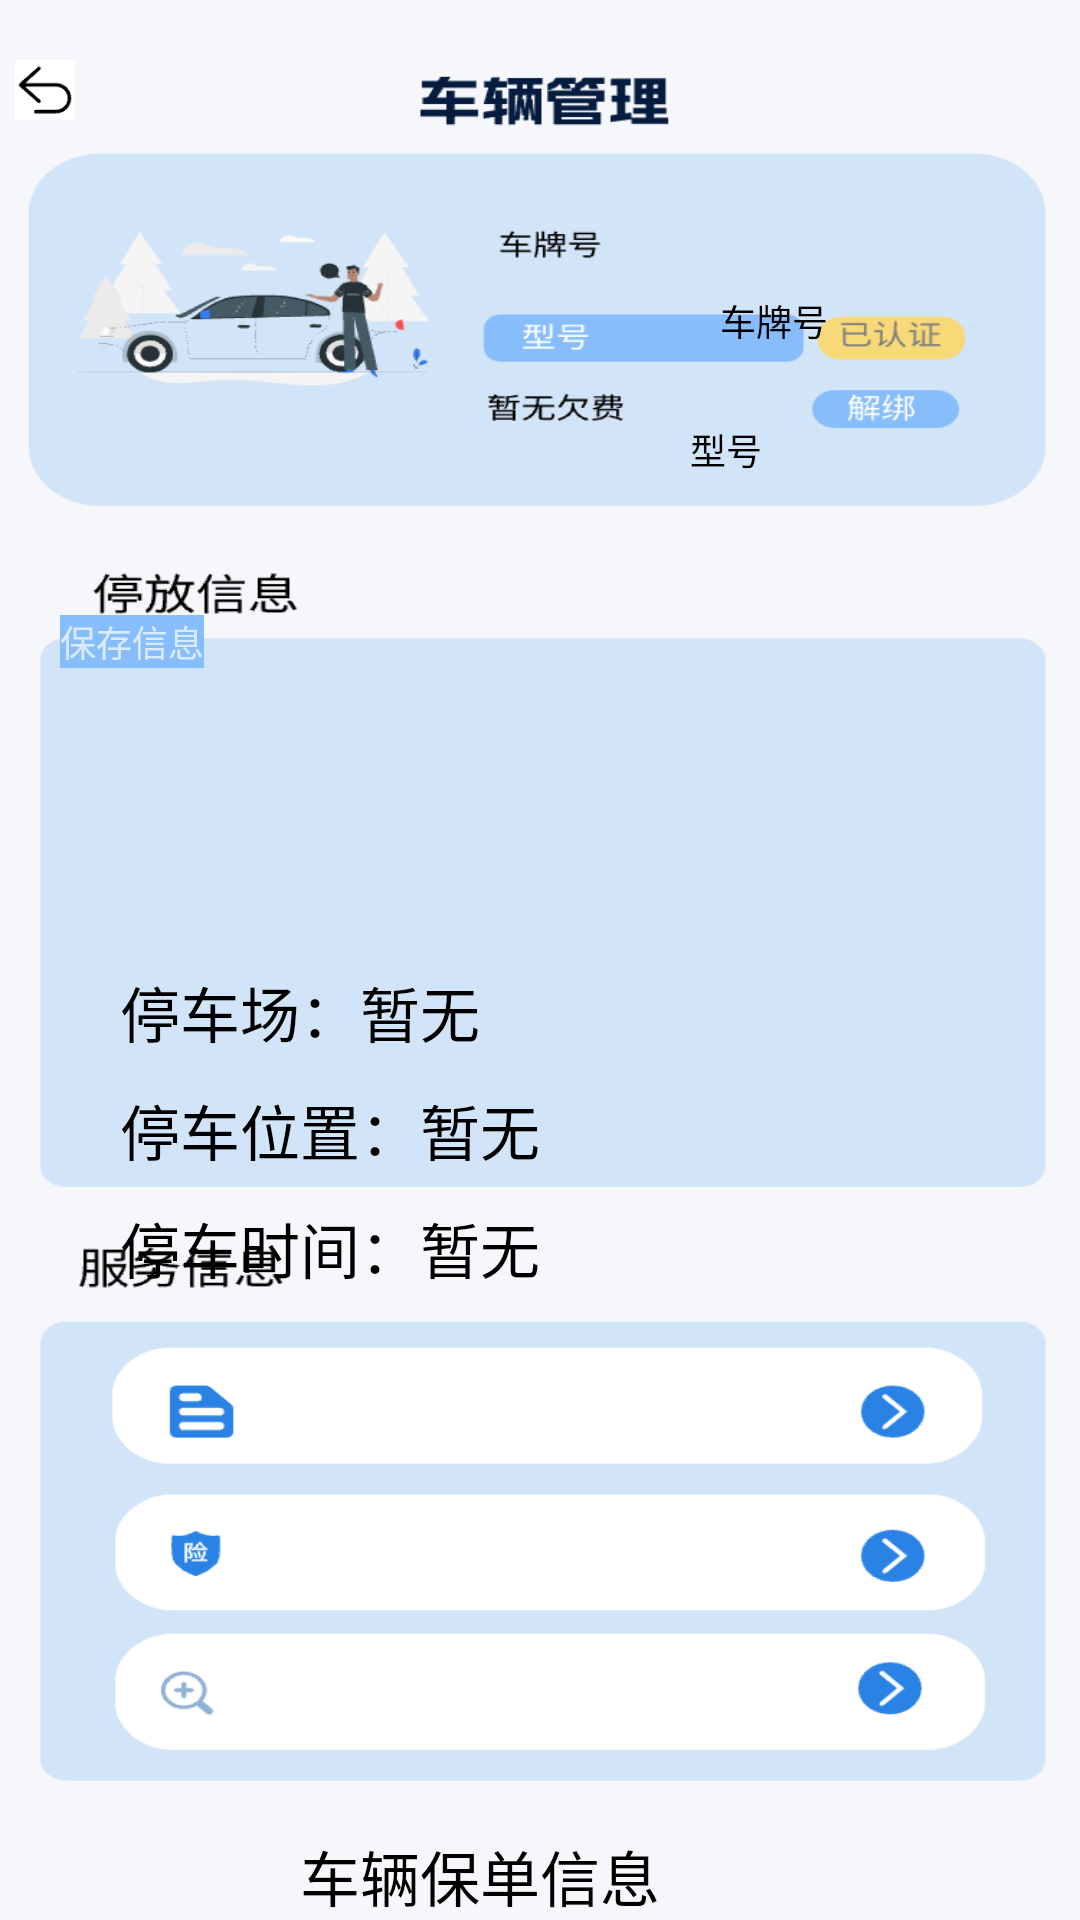

This screen was rendered from an Android layout file. Write that file and the resources it references.
<!-- AndroidManifest.xml: application theme Theme.AppCompat.NoActionBar -->
<!-- res/layout/mycar.xml -->
<?xml version="1.0" encoding="utf-8"?>
<LinearLayout xmlns:android="http://schemas.android.com/apk/res/android"
    android:layout_width="match_parent"
    android:layout_height="match_parent"
    android:background="@mipmap/bg2"
    android:orientation="vertical">

    <ImageView
        android:id="@+id/re"
        android:layout_width="20sp"
        android:layout_height="20sp"
        android:background="@drawable/re"
        android:layout_marginTop="20sp"
        android:layout_marginLeft="5dp"

        >

    </ImageView>
    <RelativeLayout
        android:layout_width="match_parent"
        android:layout_height="wrap_content"
        android:orientation="vertical"
        android:layout_marginTop="50dp"
        >

        <TextView
            android:id="@+id/num"
            android:textColor="@color/black"
            android:layout_width="wrap_content"
            android:layout_height="wrap_content"
            android:text="车牌号"
            android:layout_marginLeft="240dp"
            android:textSize="12sp"
            android:layout_alignParentTop="true"
            android:layout_marginTop="8dp">
        </TextView>

        <TextView
            android:id="@+id/type"
            android:textColor="@color/black"
            android:layout_width="wrap_content"
            android:layout_height="wrap_content"
            android:text="型号"
            android:layout_marginLeft="230dp"
            android:textSize="12sp"
            android:layout_alignParentTop="true"
            android:layout_marginTop="51dp"
            >
        </TextView>
        <TextView
            android:id="@+id/tv_delete"
            android:layout_width="50dp"
            android:layout_height="20dp"
            android:layout_marginTop="10dp"
            android:layout_marginStart="312dp" />
        <TextView
            android:id="@+id/tv_save"
            android:layout_width="wrap_content"
            android:layout_height="wrap_content"
            android:text="保存信息"
            android:textSize="12sp"
            android:layout_marginStart="20dp"
            android:background="#87BDFA"
            android:layout_alignParentTop="true"
            android:layout_marginTop="115dp"/>

    </RelativeLayout>
    <LinearLayout
        android:layout_width="match_parent"
        android:layout_height="wrap_content"
        android:orientation="vertical"
        android:layout_marginTop="100dp">
        <LinearLayout
            android:layout_width="match_parent"
            android:layout_height="wrap_content"
            android:orientation="horizontal">
            <TextView
                android:layout_width="wrap_content"
                android:layout_height="wrap_content"
                android:text="停车场："
                android:textSize="20sp"
                android:textColor="@color/black"
                android:layout_marginStart="40dp"/>
            <TextView
                android:id="@+id/tv_park"
                android:layout_width="0dp"
                android:layout_height="wrap_content"
                android:layout_weight="1"
                android:gravity="start"
                android:text="暂无"
                android:textSize="20sp"
                android:textColor="@color/black" />

        </LinearLayout>
        <LinearLayout
            android:layout_width="match_parent"
            android:layout_height="wrap_content"
            android:orientation="horizontal"
            android:layout_marginTop="10dp">
            <TextView
                android:layout_width="wrap_content"
                android:layout_height="wrap_content"
                android:text="停车位置："
                android:textSize="20sp"
                android:textColor="@color/black"
                android:layout_marginStart="40dp"/>
            <TextView
                android:id="@+id/tv_place"
                android:layout_width="0dp"
                android:layout_height="wrap_content"
                android:layout_weight="1"
                android:gravity="start"
                android:text="暂无"
                android:textSize="20sp"
                android:textColor="@color/black" />
        </LinearLayout>
        <LinearLayout
            android:layout_width="match_parent"
            android:layout_height="wrap_content"
            android:orientation="horizontal"
            android:layout_marginTop="10dp">
            <TextView
                android:layout_width="wrap_content"
                android:layout_height="wrap_content"
                android:text="停车时间："
                android:textSize="20sp"
                android:textColor="@color/black"
                android:layout_marginStart="40dp"/>
            <TextView
                android:id="@+id/tv_time"
                android:layout_width="0dp"
                android:layout_height="wrap_content"
                android:layout_weight="1"
                android:gravity="start"
                android:text="暂无"
                android:textSize="20sp"
                android:textColor="@color/black" />
        </LinearLayout>
    </LinearLayout>

    <LinearLayout
        android:layout_width="match_parent"
        android:layout_height="wrap_content"
        android:orientation="vertical"
        android:layout_marginTop="180dp">
        <TextView
            android:layout_width="wrap_content"
            android:layout_height="wrap_content"
            android:textColor="@color/black"
            android:text="车辆保单信息"
            android:layout_marginLeft="100dp"
            android:textSize="20dp">
        </TextView>

        <TextView
            android:layout_marginTop="30dp"
            android:layout_width="wrap_content"
            android:textColor="@color/black"
            android:layout_height="wrap_content"
            android:text="车辆安全信息"
            android:layout_marginLeft="100dp"
            android:textSize="20dp"
            >
        </TextView>

        <TextView
            android:layout_marginTop="30dp"
            android:layout_width="wrap_content"
            android:textColor="@color/black"
            android:layout_height="wrap_content"
            android:text="车辆检修信息"
            android:layout_marginLeft="100dp"
            android:textSize="20dp"
            >
        </TextView>
    </LinearLayout>
</LinearLayout>
<!-- resources referenced by this layout -->
<resources>
  <color name="black">#FF000000</color>
  <!-- drawable re: jpg bitmap (drawable-v24, 2554 bytes) -->
  <!-- mipmap bg2: png bitmap (mipmap-xhdpi, 40482 bytes) -->
</resources>
